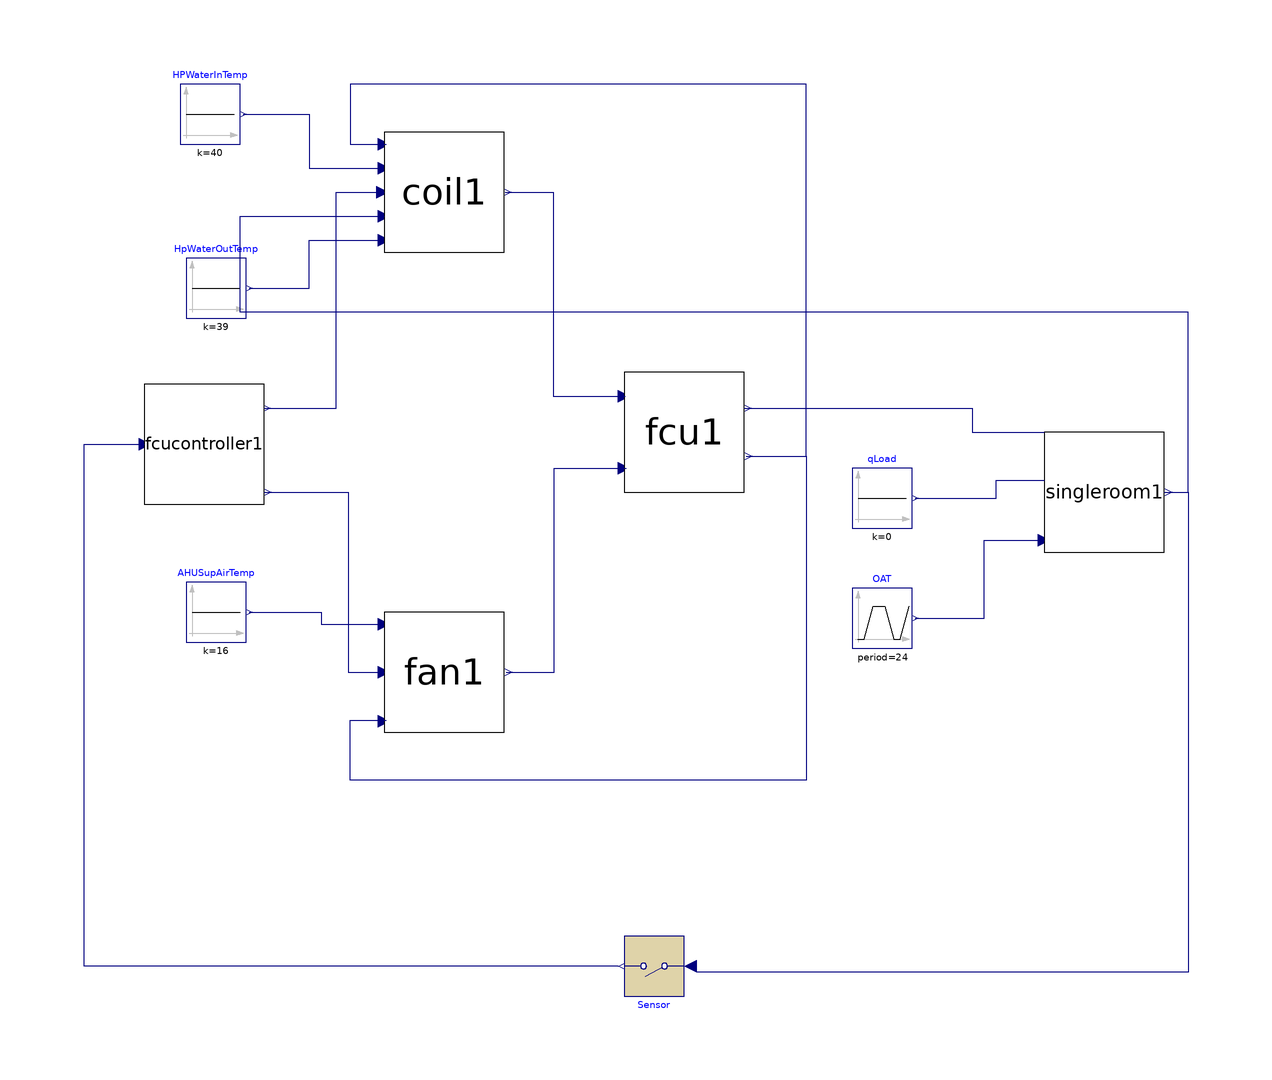

The Modelica model whose source follows is shown above as a component diagram (icons at their Placement, wires along their Line points).

model IntegratedSystem
  SingleRoom singleroom1 annotation(Placement(visible = true, transformation(origin = {76, 0}, extent = {{-10, -10}, {10, 10}}, rotation = 0)));
  Modelica.Blocks.Sources.Constant qLoad(k = 0) annotation(Placement(visible = true, transformation(origin = {39, -1}, extent = {{-5, -5}, {5, 5}}, rotation = 0)));
  FCU fcu1(MWater = 20) annotation(Placement(visible = true, transformation(origin = {6, 10}, extent = {{-10, -10}, {10, 10}}, rotation = 0)));
  Fan fan1(mdontSupFan = 1.1) annotation(Placement(visible = true, transformation(origin = {-34, -30}, extent = {{-10, -10}, {10, 10}}, rotation = 0)));
  Coil coil1(aCoil = 0.5) annotation(Placement(visible = true, transformation(origin = {-34, 50}, extent = {{-10, -10}, {10, 10}}, rotation = 0)));
  Modelica.Blocks.Sources.Constant AHUSupAirTemp(k = 16) annotation(Placement(visible = true, transformation(origin = {-72, -20}, extent = {{-5, -5}, {5, 5}}, rotation = 0)));
  Modelica.Blocks.Sources.Constant HpWaterOutTemp(k = 39) annotation(Placement(visible = true, transformation(origin = {-72, 34}, extent = {{-5, -5}, {5, 5}}, rotation = 0)));
  Modelica.Blocks.Sources.Constant HPWaterInTemp(k = 40) annotation(Placement(visible = true, transformation(origin = {-73, 63}, extent = {{-5, -5}, {5, 5}}, rotation = 0)));
  FCUController fcucontroller1 annotation(Placement(visible = true, transformation(origin = {-74, 8}, extent = {{-10, -10}, {10, 10}}, rotation = 0)));
  Modelica.Blocks.Discrete.Sampler Sensor(samplePeriod = 0.083) annotation(Placement(visible = true, transformation(origin = {1, -79}, extent = {{-5, -5}, {5, 5}}, rotation = 180)));
  Modelica.Blocks.Sources.Trapezoid OAT(amplitude = 10, rising = 3, width = 10, falling = 4, period = 24, offset = 5, startTime = 0) annotation(Placement(visible = true, transformation(origin = {39, -21}, extent = {{-5, -5}, {5, 5}}, rotation = 0)));
equation
  connect(OAT.y, singleroom1.OAT) annotation(Line(points = {{44.5, -21}, {56, -21}, {56, -8}, {66, -8}}, color = {0, 0, 127}));
  connect(Sensor.y, fcucontroller1.RAT) annotation(Line(points = {{-5, -79}, {-94, -79}, {-94, 8}, {-84, 8}, {-84, 8}}, color = {0, 0, 127}));
  connect(singleroom1.RAT, Sensor.u) annotation(Line(points = {{86, 0}, {90, 0}, {90, -80}, {8, -80}, {8, -80}}, color = {0, 0, 127}));
  connect(fcucontroller1.valveOpening, coil1.valvePos) annotation(Line(points = {{-64, 14}, {-52, 14}, {-52, 50}, {-44, 50}}, color = {0, 0, 127}));
  connect(fcucontroller1.damperOpening, fan1.fanDamperPos) annotation(Line(points = {{-64, 0}, {-50, 0}, {-50, -30}, {-44, -30}}, color = {0, 0, 127}));
  connect(singleroom1.RAT, coil1.RAT) annotation(Line(points = {{86, 0}, {90, 0}, {90, 30}, {-68, 30}, {-68, 46}, {-44, 46}}, color = {0, 0, 127}));
  connect(HPWaterInTemp.y, coil1.waterInTemp) annotation(Line(points = {{-67.5, 63}, {-56.5, 63}, {-56.5, 54}, {-44.5, 54}, {-44.5, 54}}, color = {0, 0, 127}));
  connect(HpWaterOutTemp.y, coil1.waterOutTemp) annotation(Line(points = {{-66.5, 34}, {-56.5, 34}, {-56.5, 42}, {-44.5, 42}}, color = {0, 0, 127}));
  connect(AHUSupAirTemp.y, fan1.AHUAirInTemp) annotation(Line(points = {{-66.5, -20}, {-54.5, -20}, {-54.5, -22}, {-44.5, -22}, {-44.5, -22}}, color = {0, 0, 127}));
  connect(coil1.qCoil, fcu1.qCoil) annotation(Line(points = {{-23.8, 50}, {-15.8, 50}, {-15.8, 16}, {-3.8, 16}, {-3.8, 16}}, color = {0, 0, 127}));
  connect(fcu1.coilTemp, coil1.coilTemp) annotation(Line(points = {{16.4, 6}, {26.4, 6}, {26.4, 68}, {-49.6, 68}, {-49.6, 58}, {-43.6, 58}}, color = {0, 0, 127}));
  connect(fan1.qFan, fcu1.qFan) annotation(Line(points = {{-23.6, -30}, {-15.6, -30}, {-15.6, 4}, {-3.6, 4}, {-3.6, 4}}, color = {0, 0, 127}));
  connect(fcu1.coilTemp, fan1.coilTemp) annotation(Line(points = {{16.4, 6}, {26.4, 6}, {26.4, -48}, {-49.6, -48}, {-49.6, -38}, {-43.6, -38}, {-43.6, -38}}, color = {0, 0, 127}));
  connect(fcu1.qFCU, singleroom1.qAir) annotation(Line(points = {{16, 14}, {54, 14}, {54, 10}, {66, 10}}, color = {0, 0, 127}));
  connect(qLoad.y, singleroom1.qLoad) annotation(Line(points = {{44.5, -1}, {58, -1}, {58, 2}, {66, 2}, {66, 2}}, color = {0, 0, 127}));
  annotation(Icon(coordinateSystem(extent = {{-100, -100}, {100, 100}}, preserveAspectRatio = true, initialScale = 0.1, grid = {2, 2})), Diagram(coordinateSystem(extent = {{-100, -100}, {100, 100}}, preserveAspectRatio = true, initialScale = 0.1, grid = {2, 2})));
end IntegratedSystem;